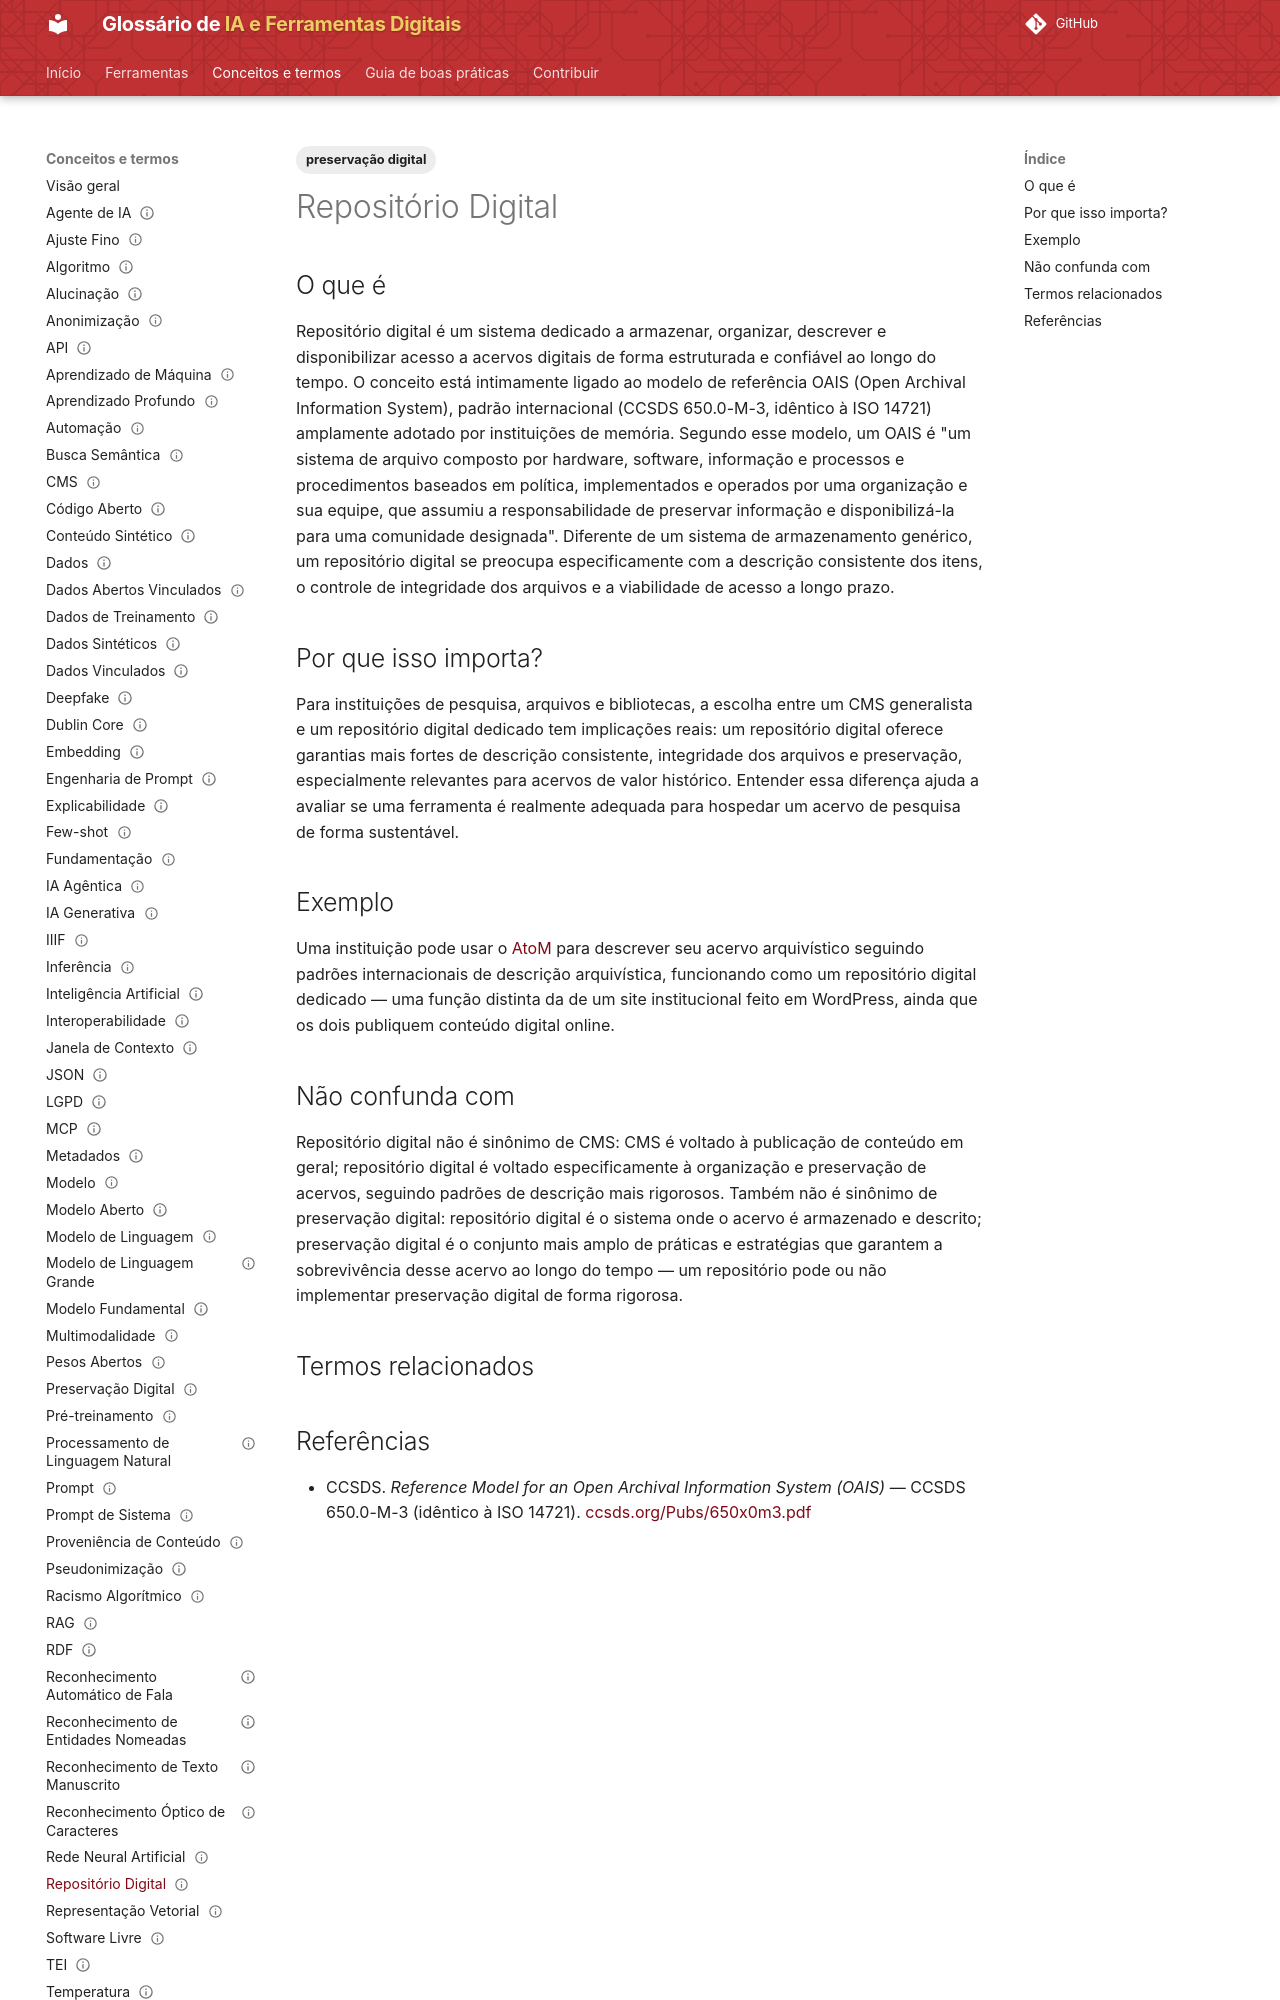

repository: lucchesia/iaguia-coc-fiocruz · page: conceitos/repositorio-digital/index.html · generator: mkdocs

---
title: "Digital Repository"
title_pt: "Repositório Digital"
slug: "repositorio-digital"

entry_type: "conceito"
concept_type: "conceito"

category: "acervos, patrimônio e infraestrutura digital"

tags:
  - preservação digital

aliases:
  - "digital repository"

related_terms:
  - cms
  - preservacao-digital
  - iiif
prerequisites: []

references:
  - title: "Reference Model for an Open Archival Information System (OAIS) — CCSDS 650.0-M-3 (idêntico à ISO 14721)"
    url: "https://ccsds.org/Pubs/650x0m3.pdf"
    type: "padrão técnico institucional"

status: "publicado"
reviewed: true
last_reviewed: "2026-08-21"
---

# Repositório Digital

## O que é

Repositório digital é um sistema dedicado a armazenar, organizar, descrever e disponibilizar acesso a acervos digitais de forma estruturada e confiável ao longo do tempo. O conceito está intimamente ligado ao modelo de referência OAIS (Open Archival Information System), padrão internacional (CCSDS 650.0-M-3, idêntico à ISO 14721) amplamente adotado por instituições de memória. Segundo esse modelo, um OAIS é "um sistema de arquivo composto por hardware, software, informação e processos e procedimentos baseados em política, implementados e operados por uma organização e sua equipe, que assumiu a responsabilidade de preservar informação e disponibilizá-la para uma comunidade designada". Diferente de um sistema de armazenamento genérico, um repositório digital se preocupa especificamente com a descrição consistente dos itens, o controle de integridade dos arquivos e a viabilidade de acesso a longo prazo.

## Por que isso importa?

Para instituições de pesquisa, arquivos e bibliotecas, a escolha entre um CMS generalista e um repositório digital dedicado tem implicações reais: um repositório digital oferece garantias mais fortes de descrição consistente, integridade dos arquivos e preservação, especialmente relevantes para acervos de valor histórico. Entender essa diferença ajuda a avaliar se uma ferramenta é realmente adequada para hospedar um acervo de pesquisa de forma sustentável.

## Exemplo

Uma instituição pode usar o [AtoM](../ferramentas/atom.md) para descrever seu acervo arquivístico seguindo padrões internacionais de descrição arquivística, funcionando como um repositório digital dedicado — uma função distinta da de um site institucional feito em WordPress, ainda que os dois publiquem conteúdo digital online.
